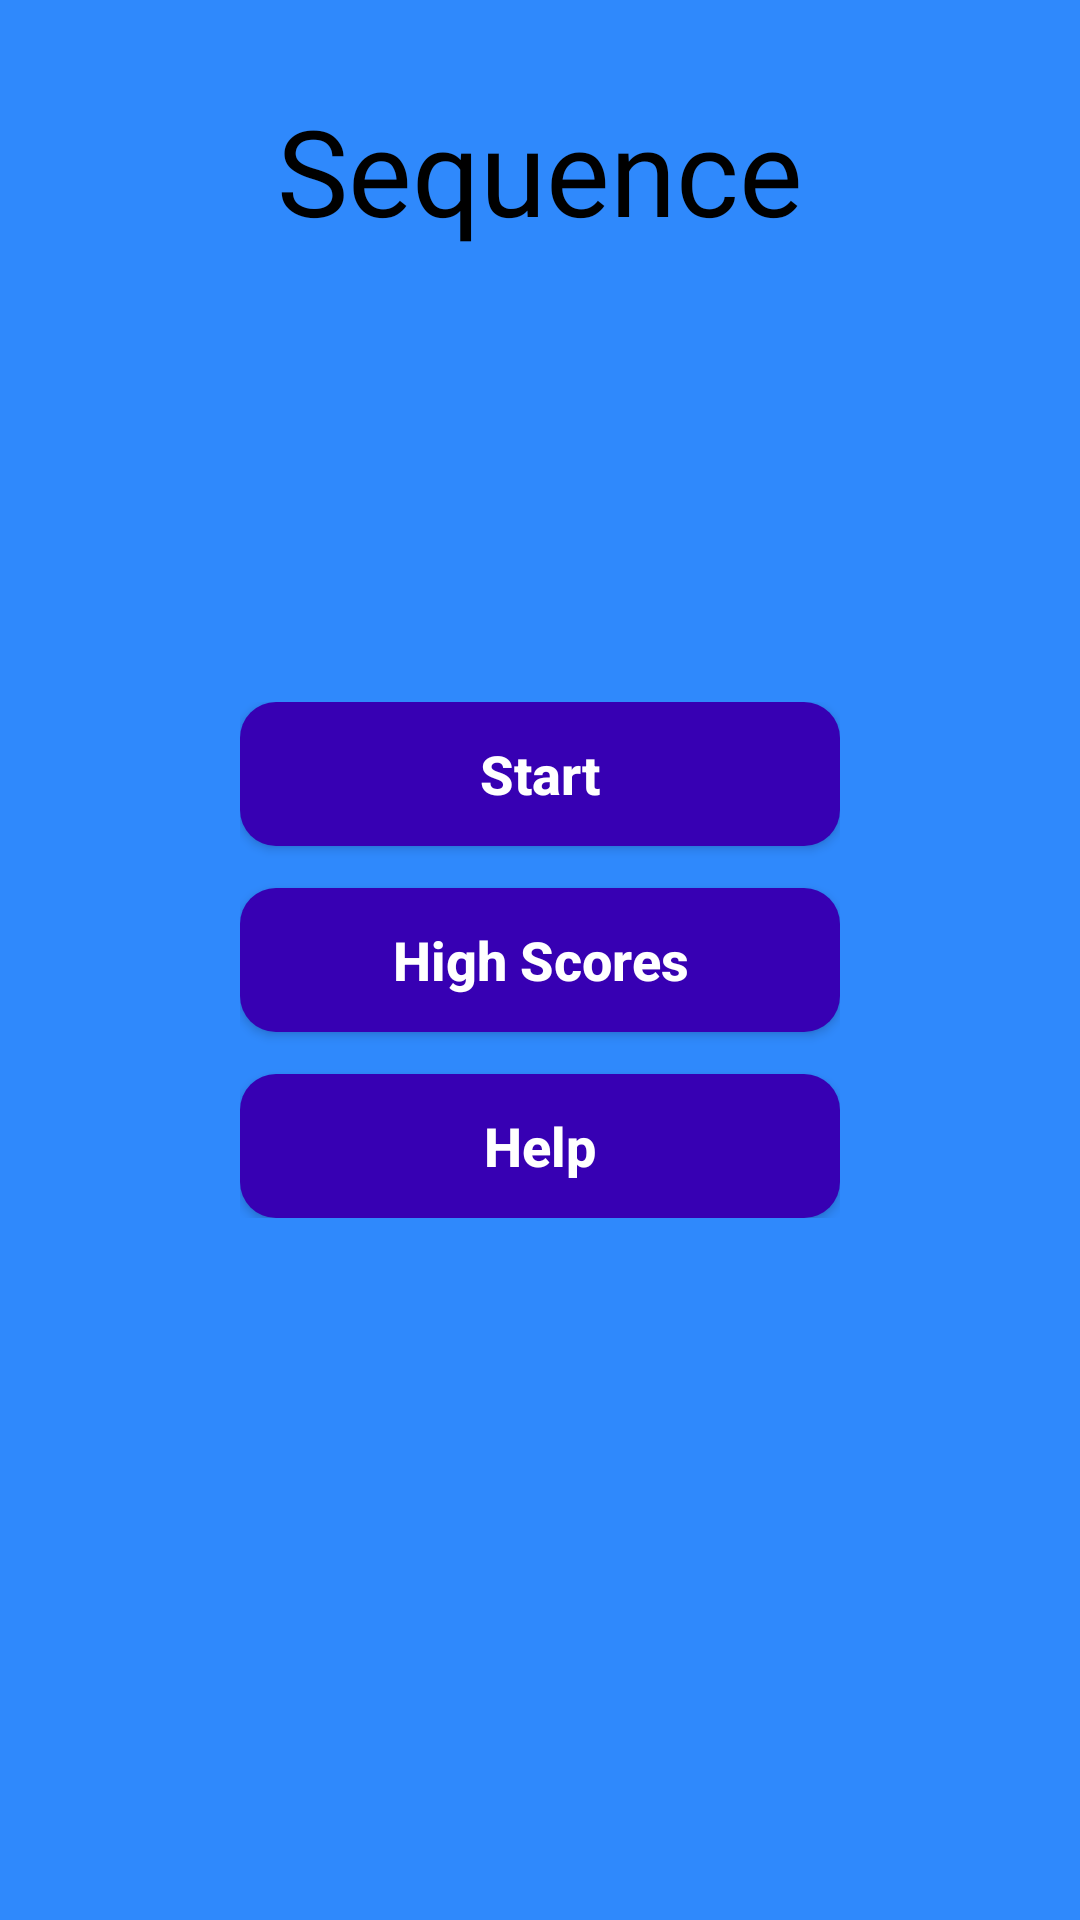

Produce the Android XML layout that renders to this screen, including the resource entries it uses.
<!-- AndroidManifest.xml: activity theme android:Theme.Material.NoActionBar.Fullscreen -->
<!-- res/layout/activity_sequence_main.xml -->
<?xml version="1.0" encoding="utf-8"?>
<androidx.constraintlayout.widget.ConstraintLayout xmlns:android="http://schemas.android.com/apk/res/android"
    xmlns:app="http://schemas.android.com/apk/res-auto"
    xmlns:tools="http://schemas.android.com/tools"
    android:layout_width="match_parent"
    android:layout_height="match_parent"
    android:background="@color/all_game_blue_theme"
    tools:context=".Sequence.SequenceMainActivity">

    <TextView
        android:layout_width="match_parent"
        android:layout_height="wrap_content"
        android:textAlignment="center"
        android:text="@string/seqeunce_game_name"
        android:forceDarkAllowed="false"
        android:textColor="@color/black"
        android:fontFamily="@font/paytone"
        android:textSize="40sp"
        android:layout_marginTop="30dp"
        app:layout_constraintTop_toTopOf="parent"
        app:layout_constraintEnd_toEndOf="parent"
        app:layout_constraintStart_toStartOf="parent" />


    <LinearLayout
        android:gravity="center_horizontal"
        android:orientation="vertical"
        android:layout_width="wrap_content"
        android:layout_height="wrap_content"
        app:layout_constraintStart_toStartOf="parent"
        app:layout_constraintEnd_toEndOf="parent"
        app:layout_constraintTop_toTopOf="parent"
        app:layout_constraintBottom_toBottomOf="parent">

        <Button
            android:textStyle="bold"
            android:textSize="18sp"
            android:textAllCaps="false"
            android:background="@drawable/button_selector"
            android:textColor="@android:color/white"
            android:id="@+id/start_sequence"
            android:layout_width="200dp"
            android:layout_height="wrap_content"
            android:text="Start"  />

        <Button
            android:textStyle="bold"
            android:textSize="18sp"
            android:background="@drawable/button_selector"
            android:textAllCaps="false"
            android:textColor="@android:color/white"
            android:id="@+id/high_score_sequence"
            android:layout_width="200dp"
            android:layout_height="wrap_content"
            android:layout_marginTop="14dp"
            android:text="High Scores" />

        <Button
            android:textStyle="bold"
            android:textSize="18sp"
            android:background="@drawable/button_selector"
            android:textAllCaps="false"
            android:textColor="@android:color/white"
            android:id="@+id/help_sequence"
            android:layout_width="200dp"
            android:layout_height="wrap_content"
            android:layout_marginTop="14dp"
            android:text="Help" />
    </LinearLayout>
</androidx.constraintlayout.widget.ConstraintLayout>
<!-- resources referenced by this layout -->
<resources>
  <color name="all_game_blue_theme">#2f89fc</color>
  <color name="black">#FF000000</color>
  <!-- drawable button_selector (drawable) -->
  <?xml version="1.0" encoding="utf-8"?>
  <selector xmlns:android="http://schemas.android.com/apk/res/android">
      <item android:drawable="@drawable/button_disabled" android:state_enabled="false"/>
      <item android:drawable="@drawable/button_focused" android:state_selected="true" />
      <item android:drawable="@drawable/button_pressed" android:state_pressed="true" />
      <item android:drawable="@drawable/button_default" />
  </selector>
  <string name="seqeunce_game_name">Sequence</string>
  <!-- drawable button_disabled (drawable) -->
  <?xml version="1.0" encoding="utf-8"?>
  <shape xmlns:android="http://schemas.android.com/apk/res/android">
      <solid android:color="#9C7FDC"/>
      <corners android:radius="12dp"/>
  </shape>
  <!-- drawable button_focused (drawable) -->
  <?xml version="1.0" encoding="utf-8"?>
  <shape xmlns:android="http://schemas.android.com/apk/res/android">
      <solid android:color="#8A68D5"/>
      <corners android:radius="12dp"/>
  </shape>
  <!-- drawable button_pressed (drawable) -->
  <?xml version="1.0" encoding="utf-8"?>
  <shape xmlns:android="http://schemas.android.com/apk/res/android">
      <solid android:color="#9E82DC"/>
      <corners android:radius="12dp"/>
  </shape>
  <!-- drawable button_default (drawable) -->
  <?xml version="1.0" encoding="utf-8"?>
  <shape xmlns:android="http://schemas.android.com/apk/res/android">
      <solid android:color="@color/primaryDark"/>
      <corners android:radius="12dp"/>
  </shape>
  <color name="primaryDark">#3700B3</color>
</resources>
